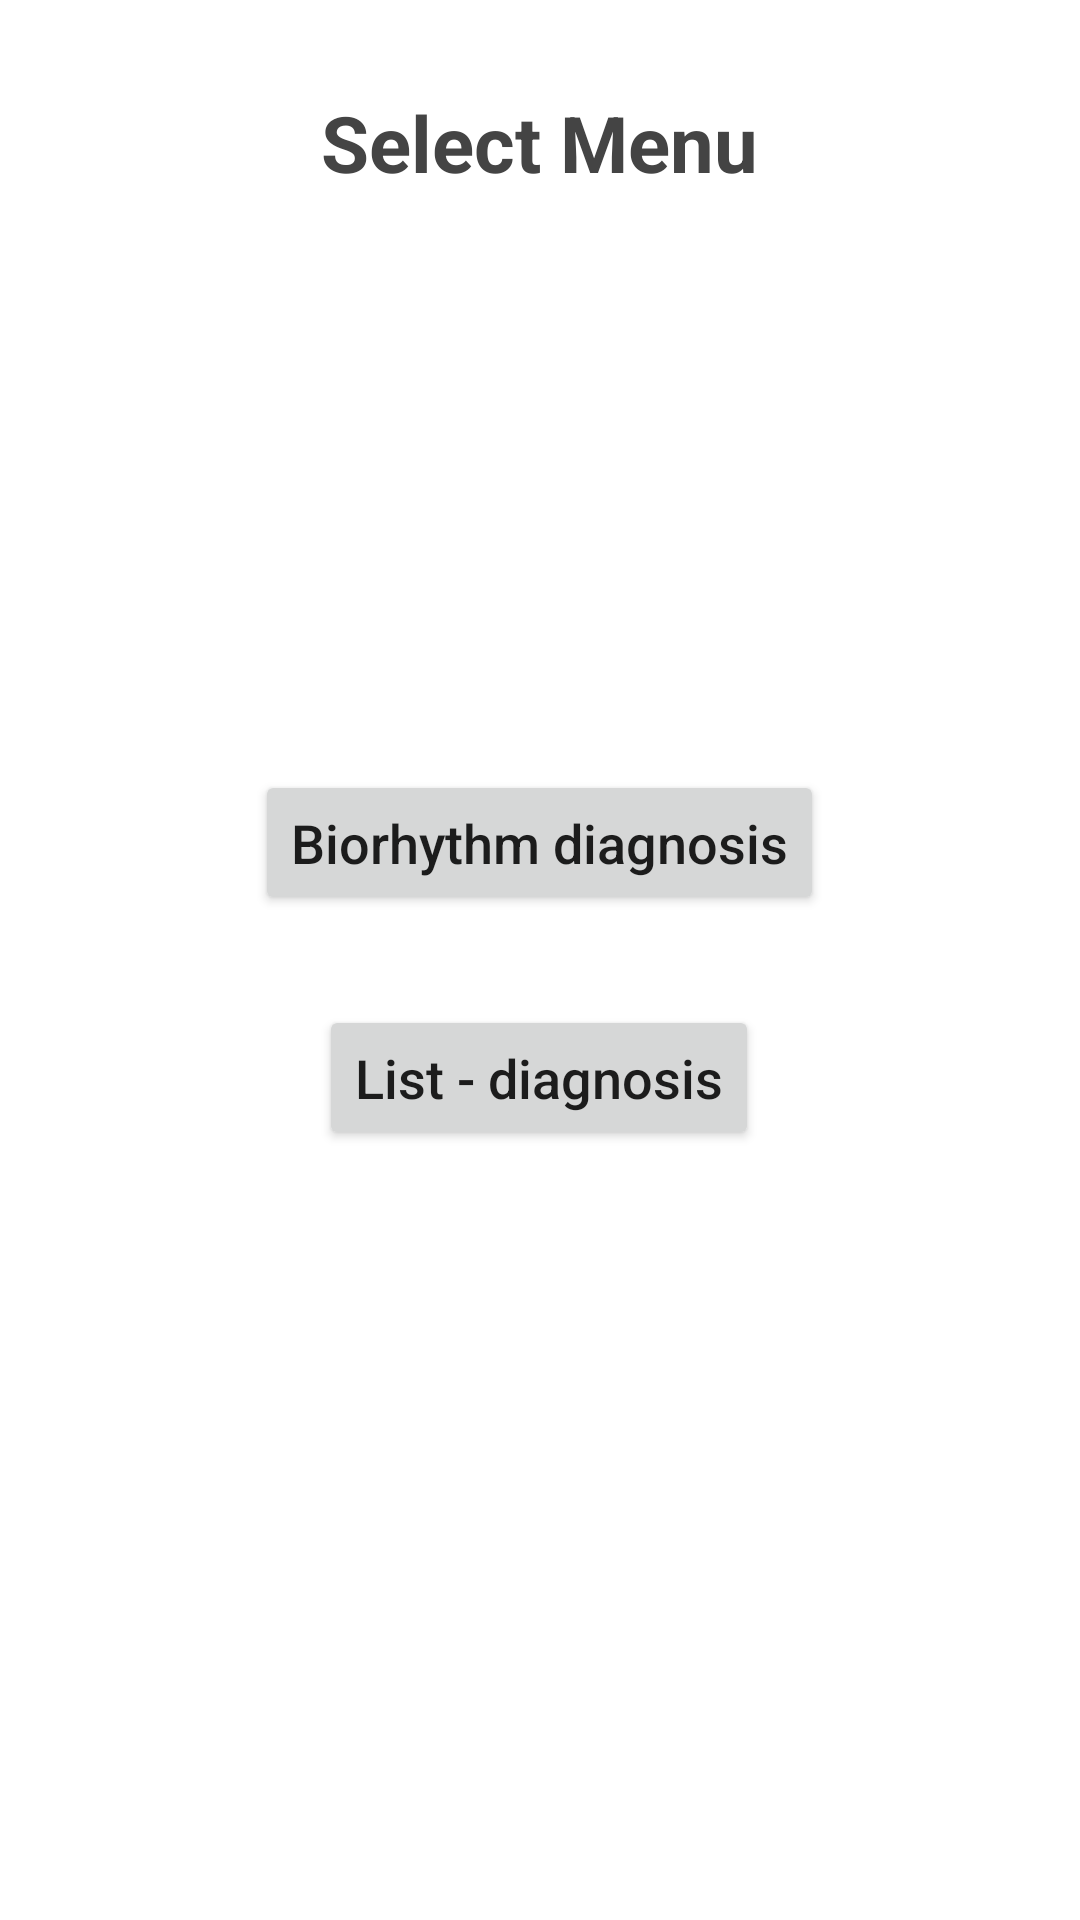

The Android layout XML behind this screen, and the referenced resources:
<!-- AndroidManifest.xml: application theme Theme.Biorhythm -->
<!-- res/layout/activity_main.xml -->
<?xml version="1.0" encoding="utf-8"?>
<RelativeLayout xmlns:android="http://schemas.android.com/apk/res/android"
    xmlns:app="http://schemas.android.com/apk/res-auto"
    xmlns:tools="http://schemas.android.com/tools"
    android:layout_width="match_parent"
    android:layout_height="match_parent"
    tools:context=".MainActivity">

    <TextView
        android:id="@+id/textView"
        android:layout_width="wrap_content"
        android:layout_height="wrap_content"
        android:layout_centerHorizontal="true"
        android:layout_marginTop="30dp"
        android:text="Select Menu"
        android:textColor="#444444"
        android:textSize="26sp"
        android:textStyle="bold" />

    <LinearLayout
        android:layout_width="wrap_content"
        android:layout_height="wrap_content"
        android:layout_centerInParent="true"
        android:orientation="vertical">

        <Button
            android:id="@+id/button"
            android:layout_width="wrap_content"
            android:layout_height="wrap_content"
            android:paddingTop="12dp"
            android:paddingBottom="12dp"
            android:text="Biorhythm diagnosis"
            android:textAllCaps="false"
            android:textSize="18sp" />

        <Button
            android:id="@+id/button2"
            android:layout_width="wrap_content"
            android:layout_height="wrap_content"
            android:layout_gravity="center_horizontal"
            android:layout_marginTop="30dp"
            android:paddingTop="12dp"
            android:paddingBottom="12dp"
            android:text="List - diagnosis"
            android:textAllCaps="false"
            android:textSize="18sp" />
    </LinearLayout>
</RelativeLayout>
<!-- resources referenced by this layout -->
<resources>
  <style name="Theme.Biorhythm" parent="Theme.MaterialComponents.DayNight.DarkActionBar">
          
          <item name="colorPrimary">@color/purple_700</item>
          <item name="colorPrimaryVariant">@color/purple_700</item>
          <item name="colorOnPrimary">@color/white</item>
          
          <item name="colorSecondary">@color/teal_200</item>
          <item name="colorSecondaryVariant">@color/teal_700</item>
          <item name="colorOnSecondary">@color/black</item>
          
          <item name="android:statusBarColor">?attr/colorPrimaryVariant</item>
          <item name="windowActionBar">false</item>
          <item name="windowNoTitle">true</item>
          
      </style>
  <!-- not gathered from this repository: default colours our renderer supplied (Android Studio template values) -->
  <color name="purple_700">#FF3700B3</color>
  <color name="teal_200">#FF03DAC5</color>
  <color name="teal_700">#FF018786</color>
  <color name="black">#FF000000</color>
  <color name="white">#FFFFFFFF</color>
</resources>
